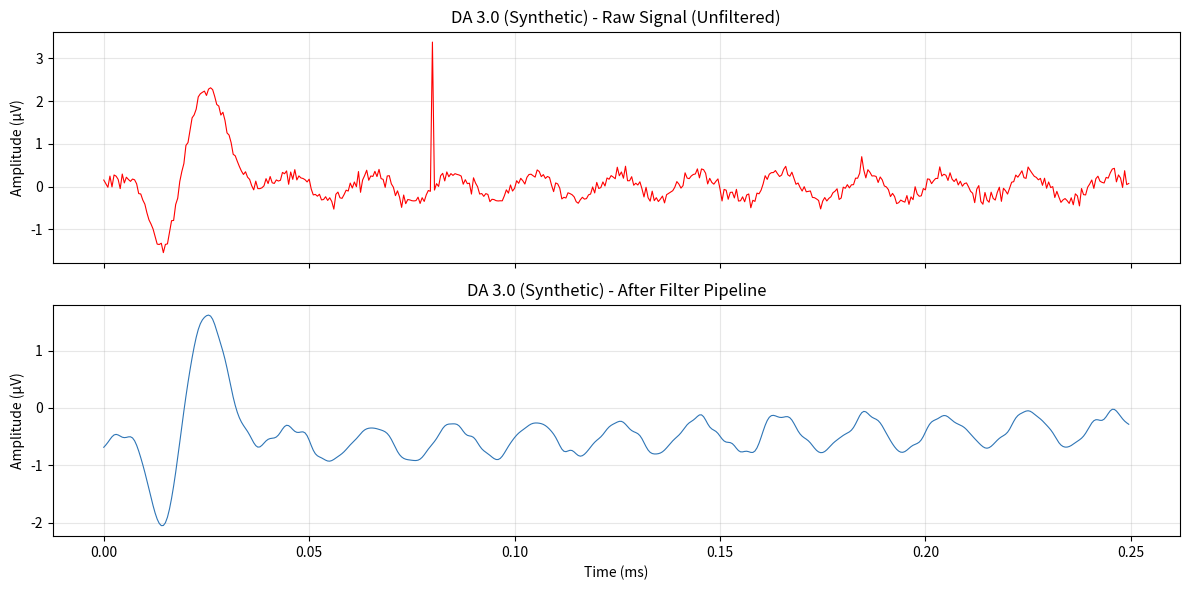

Generate this figure with matplotlib:
# -*- coding: utf-8 -*-
"""
Chapter 5: ERG-Specific Filtering
Complete Filter Pipeline: Median + Notch + Butterworth Bandpass

This script assembles all three filters into a single pipeline function
that processes ERG recordings in the correct order and with proper
parameter handling.
"""

import numpy as np
import matplotlib.pyplot as plt
from scipy.signal import butter, sosfiltfilt, sosfreqz, iirnotch, tf2sos, medfilt, welch

# ============================================================================
# Individual Filter Functions (imported or redefined for completeness)
# ============================================================================

def apply_median_filter(signal_uv, kernel_samples=5):
    """Remove spikes using median filter. Kernel must be odd."""
    if kernel_samples % 2 == 0:
        kernel_samples += 1
    return medfilt(signal_uv, kernel_size=kernel_samples)

def design_butterworth_bandpass(highpass_hz, lowpass_hz, fs_hz, order=4):
    """Design Butterworth bandpass filter using SOS format."""
    nyquist = fs_hz / 2.0
    low = highpass_hz / nyquist
    high = lowpass_hz / nyquist
    if high >= 1.0:
        raise ValueError(f'Low-pass cutoff {lowpass_hz} Hz exceeds Nyquist ({nyquist} Hz)')
    sos = butter(order, [low, high], btype='bandpass', output='sos')
    return sos

def apply_bandpass_filter(signal_uv, fs_hz, highpass_hz=0.3, lowpass_hz=300.0, order=4):
    """Apply zero-phase Butterworth bandpass filter."""
    sos = design_butterworth_bandpass(highpass_hz, lowpass_hz, fs_hz, order)
    return sosfiltfilt(sos, signal_uv)

def design_notch_filter(notch_hz, quality_factor, fs_hz):
    """Design IIR notch filter."""
    b, a = iirnotch(notch_hz, quality_factor, fs=fs_hz)
    return tf2sos(b, a)

def apply_notch_filter(signal_uv, fs_hz, notch_hz=50.0, quality_factor=50.0):
    """Apply zero-phase notch filter."""
    sos = design_notch_filter(notch_hz, quality_factor, fs_hz)
    return sosfiltfilt(sos, signal_uv)

def detect_mains_interference(signal_uv, fs_hz, notch_hz=50.0, threshold_db=6.0):
    """Detect if mains interference is present."""
    freqs, psd = welch(signal_uv, fs=fs_hz, nperseg=min(1024, len(signal_uv)))
    idx = int(np.argmin(np.abs(freqs - notch_hz)))
    p_notch = 10 * np.log10(psd[idx] + 1e-30)
    shoulder_mask = (np.abs(freqs - notch_hz) <= 5.0) & (freqs != freqs[idx])
    p_shoulder = 10 * np.log10(np.mean(psd[shoulder_mask]) + 1e-30)
    return (p_notch - p_shoulder) > threshold_db

# ============================================================================
# Complete Pipeline Function
# ============================================================================

def apply_erg_filter_pipeline(recording, apply_median=True, apply_notch=False,
                               notch_hz=50.0, highpass_hz=0.3, lowpass_hz=300.0,
                               filter_order=4, notch_q=50.0):
    """
    Apply the complete ERG filter pipeline in the correct sequence:
    1. Median filter (spike removal) - must come first
    2. Notch filter (mains interference) - OFF by default (ISCEV 2022: "Such
       filters should not be used"); applied only if the caller explicitly
       passes apply_notch=True, which is the deliberate action ISCEV's
       guidance implies is needed before overriding the default.
    3. Butterworth bandpass (ISCEV 0.3-300 Hz or hardware-limited)

    Parameters:
    recording : dict - Must contain 'amplitude_uv' and 'fs_hz' keys.
                Optional: 'hardware_lowpass_hz', 'hardware_highpass_hz',
                'prestimulus_uv' (used for the ISCEV pre-stimulus baseline
                duration check below; omit to skip that check).
    apply_median : bool - Whether to apply median filter
    apply_notch : bool - Off by default per ISCEV 2022 guidance. Caller
                  must explicitly pass True to apply a notch filter.
    notch_hz : float - Mains frequency (50.0 or 60.0 Hz)
    highpass_hz : float - Butterworth high-pass cutoff (default 0.3, ISCEV target)
    lowpass_hz : float - Butterworth low-pass cutoff (default 300.0, ISCEV target)
    filter_order : int - Butterworth filter order (default 4)
    notch_q : float - Notch filter quality factor (default 50.0)
    
    Returns:
    dict - Original recording with added keys:
           'filtered_uv' : filtered signal array
           'filter_log' : list of processing steps
           'hw_cutoff_ok' : bool, whether hardware allows full low-pass band
           'hw_highpass_ok' : bool, whether hardware allows full high-pass band
           'iscev_compliance' : dict of compliance flags (sampling_rate_ok,
                                 prestimulus_ok, bandwidth_ok, notch_applied)
           'notch_applied' : bool, whether a notch filter was actually applied
           'mains_detected' : bool, whether mains interference was detected
                               (independent of whether notch was applied)
    """
    # Extract signal and parameters
    sig = recording['amplitude_uv'].copy()
    fs = recording['fs_hz']
    hw_lp = recording.get('hardware_lowpass_hz', 300.0)
    hw_hp = recording.get('hardware_highpass_hz', 0.3)

    log = []

    # ISCEV 2022: digitize at >= 1 kHz per channel
    iscev_sampling_compliant = fs >= 1000.0
    if not iscev_sampling_compliant:
        log.append(f'WARNING: Sampling rate {fs} Hz is below ISCEV minimum 1000 Hz. '
                    'Implicit time measurements may be unreliable.')

    # ISCEV 2022: stored records need >= 20 ms pre-stimulus baseline
    prestimulus_samples_needed = int(0.020 * fs)
    has_prestimulus = len(recording.get('prestimulus_uv', [])) >= prestimulus_samples_needed
    if not has_prestimulus:
        log.append('WARNING: Pre-stimulus baseline < 20 ms (ISCEV minimum). '
                    'Filter transient may affect early waveform features.')

    # Check hardware bandwidth constraint (low-pass side)
    hw_cutoff_ok = hw_lp >= lowpass_hz
    effective_lp = min(lowpass_hz, hw_lp * 0.95)

    if not hw_cutoff_ok:
        log.append(f'WARNING: hardware cutoff {hw_lp} Hz < requested {lowpass_hz} Hz. '
                   f'Software low-pass set to {effective_lp:.1f} Hz. '
                   f'OP features may be unreliable.')

    # Check hardware bandwidth constraint (high-pass side)
    hw_highpass_ok = hw_hp <= highpass_hz
    effective_hp = max(highpass_hz, hw_hp * 1.05)

    if not hw_highpass_ok:
        log.append(f'WARNING: hardware high-pass {hw_hp} Hz > requested {highpass_hz} Hz. '
                   f'Software high-pass set to {effective_hp:.1f} Hz. '
                   f'PhNR features may be unreliable.')

    # Step 1: Median filter (spike removal)
    if apply_median:
        sig = apply_median_filter(sig, kernel_samples=5)
        kernel_ms = 5 / fs * 1000
        log.append(f'Median filter applied: kernel=5 samples ({kernel_ms:.1f} ms at {fs:.0f} Hz)')

    # Step 2: Notch filter (mains interference) -- OFF by default (ISCEV 2022)
    mains_detected = detect_mains_interference(sig, fs, notch_hz)
    if mains_detected:
        log.append(f'Detection: {notch_hz} Hz mains interference present. '
                     'ISCEV 2022 advises against notch filters due to waveform distortion.')

    notch_applied = False
    if apply_notch:
        sig = apply_notch_filter(sig, fs, notch_hz, notch_q)
        notch_applied = True
        log.append(f'NOTCH APPLIED: {notch_hz} Hz, Q={notch_q} (caller overrode ISCEV default). '
                     'Output waveform may be distorted.')
    else:
        log.append('Notch filter: OFF (ISCEV 2022 compliant default)')
        if mains_detected:
            log.append(f'  -> {notch_hz} Hz interference remains in signal; '
                         'consider post-acquisition removal if clinically justified.')

    # Step 3: Butterworth bandpass
    sig = apply_bandpass_filter(sig, fs, effective_hp, effective_lp, filter_order)
    log.append(f'Butterworth bandpass: order={filter_order}, {effective_hp:.1f}-{effective_lp:.1f} Hz '
               f'(zero-phase, sosfiltfilt)')

    # Return enriched recording
    result = recording.copy()
    result['filtered_uv'] = sig
    result['filter_log'] = log
    result['hw_cutoff_ok'] = hw_cutoff_ok
    result['hw_highpass_ok'] = hw_highpass_ok
    result['notch_applied'] = notch_applied
    result['mains_detected'] = mains_detected
    result['iscev_compliance'] = {
        'sampling_rate_ok': iscev_sampling_compliant,
        'prestimulus_ok': has_prestimulus,
        'bandwidth_ok': hw_cutoff_ok and hw_highpass_ok,
        'notch_applied': notch_applied,
        'notch_iscev_compliant': not notch_applied,
    }

    return result


def plot_before_after(recording, fs_hz, protocol_name='ERG'):
    """
    Create a side-by-side comparison of raw and filtered waveforms.
    
    Parameters:
    recording : dict - Must contain 'amplitude_uv' and 'filtered_uv'
    fs_hz : float - Sampling rate
    protocol_name : str - Name of the ERG protocol (for title)
    """
    t = np.arange(len(recording['amplitude_uv'])) / fs_hz
    
    fig, axes = plt.subplots(2, 1, figsize=(12, 6), sharex=True)
    
    # Raw signal
    axes[0].plot(t, recording['amplitude_uv'], color='red', lw=0.8)
    axes[0].set_ylabel('Amplitude (µV)')
    axes[0].set_title(f'{protocol_name} - Raw Signal (Unfiltered)')
    axes[0].grid(True, alpha=0.3)
    
    # Filtered signal
    axes[1].plot(t, recording['filtered_uv'], color='#2E75B6', lw=0.8)
    axes[1].set_xlabel('Time (ms)')
    axes[1].set_ylabel('Amplitude (µV)')
    axes[1].set_title(f'{protocol_name} - After Filter Pipeline')
    axes[1].grid(True, alpha=0.3)
    
    plt.tight_layout()
    plt.show()
    

# ============================================================================
# Example Usage
# ============================================================================

if __name__ == "__main__":
    # Create a synthetic test recording
    FS_HZ = 2000
    DURATION_MS = 250
    t = np.arange(0, DURATION_MS / 1000, 1/FS_HZ)
    
    # Simulated ERG waveform
    clean_erg = 2.0 * np.exp(-((t - 0.025) / 0.008)**2) - \
                 1.5 * np.exp(-((t - 0.015) / 0.005)**2)  # Simple a/b-wave shape
    
    # Add noise: 50 Hz hum + spike + broadband noise
    noise_50hz = 0.3 * np.sin(2 * np.pi * 50 * t)
    spike = np.zeros_like(t)
    spike_idx = int(0.08 * FS_HZ)
    if spike_idx < len(spike):
        spike[spike_idx] = 3.0
    broadband_noise = 0.1 * np.random.randn(len(t))
    
    noisy_signal = clean_erg + noise_50hz + spike + broadband_noise
    
    # Create recording dictionary (matching Chapter 3 format)
    recording = {
        'amplitude_uv': noisy_signal,
        'fs_hz': FS_HZ,
        'hardware_lowpass_hz': 300.0,
        'patient_id': 'TEST001',
        'protocol': 'DA 3.0'
    }
    
    # Apply pipeline
    filtered_recording = apply_erg_filter_pipeline(
        recording,
        apply_median=True,
        apply_notch=False,  # ISCEV 2022 default (off); True requires explicit caller consent
        notch_hz=50.0,
        highpass_hz=0.3,
        lowpass_hz=300.0,
        filter_order=4,
        notch_q=50.0
    )
    
    # Print filter log
    print("=" * 60)
    print("FILTER PIPELINE LOG")
    print("=" * 60)
    for step in filtered_recording['filter_log']:
        print(f"  {step}")
    print("=" * 60)
    
    # Plot before/after
    plot_before_after(filtered_recording, FS_HZ, 'DA 3.0 (Synthetic)')
    
    # Verify that filtered signal is same length as input
    assert len(filtered_recording['filtered_uv']) == len(recording['amplitude_uv'])
    print(f"\nVerification passed: filtered signal length = {len(filtered_recording['filtered_uv'])} samples")
